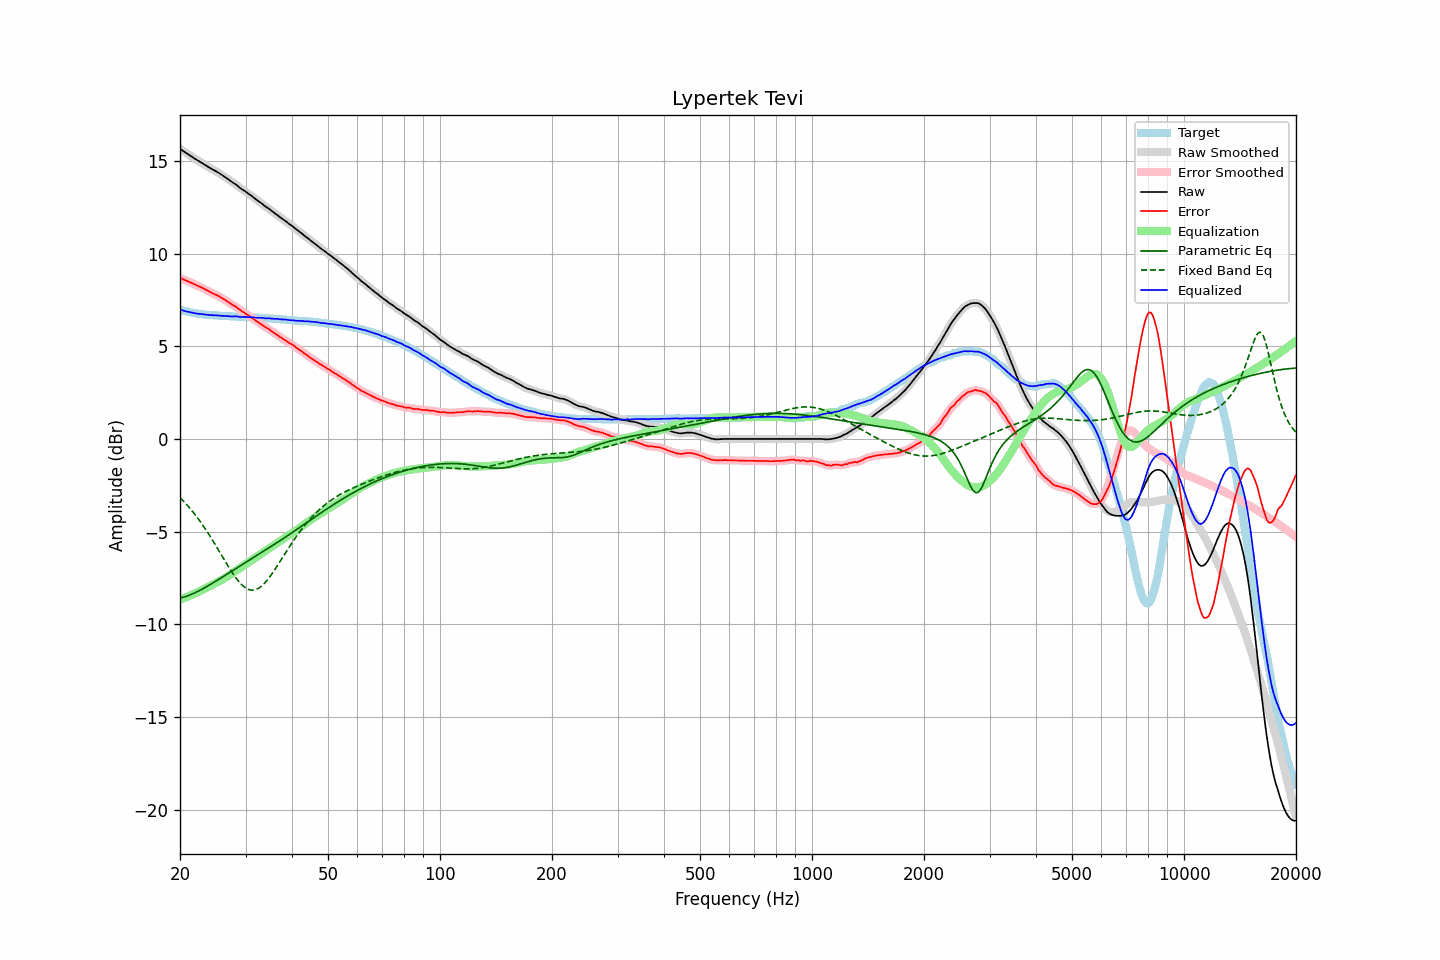

Data behind this chart, as committed beside it:
frequency, raw, error, smoothed, error_smoothed, equalization, parametric_eq, fixed_band_eq, equalized_raw, equalized_smoothed, target
20.00, 15.65, 8.68, 15.65, 8.68, -8.68, -8.59, -3.16, 6.97, 6.97, 6.97
20.20, 15.59, 8.65, 15.59, 8.64, -8.64, -8.57, -3.25, 6.95, 6.95, 6.94
20.40, 15.53, 8.61, 15.53, 8.61, -8.61, -8.54, -3.34, 6.92, 6.92, 6.92
20.61, 15.47, 8.57, 15.47, 8.57, -8.57, -8.52, -3.43, 6.90, 6.90, 6.90
20.81, 15.41, 8.53, 15.41, 8.53, -8.54, -8.49, -3.52, 6.87, 6.88, 6.88
21.02, 15.36, 8.50, 15.36, 8.50, -8.50, -8.46, -3.62, 6.86, 6.86, 6.86
21.23, 15.30, 8.46, 15.30, 8.46, -8.46, -8.42, -3.72, 6.84, 6.84, 6.84
21.44, 15.24, 8.42, 15.24, 8.42, -8.42, -8.39, -3.83, 6.82, 6.82, 6.82
21.66, 15.19, 8.39, 15.19, 8.39, -8.38, -8.35, -3.93, 6.81, 6.80, 6.80
21.87, 15.13, 8.34, 15.13, 8.35, -8.35, -8.31, -4.04, 6.78, 6.79, 6.79
22.09, 15.08, 8.31, 15.08, 8.31, -8.31, -8.27, -4.15, 6.77, 6.77, 6.77
22.31, 15.02, 8.26, 15.02, 8.26, -8.27, -8.23, -4.27, 6.75, 6.76, 6.76
22.54, 14.97, 8.22, 14.97, 8.22, -8.22, -8.18, -4.39, 6.75, 6.75, 6.75
22.76, 14.92, 8.18, 14.92, 8.18, -8.18, -8.14, -4.51, 6.74, 6.74, 6.74
22.99, 14.87, 8.14, 14.87, 8.14, -8.14, -8.09, -4.63, 6.73, 6.73, 6.73
23.22, 14.81, 8.09, 14.81, 8.10, -8.09, -8.05, -4.76, 6.72, 6.72, 6.72
23.45, 14.76, 8.05, 14.76, 8.05, -8.05, -8.00, -4.89, 6.71, 6.71, 6.71
23.69, 14.70, 8.01, 14.70, 8.01, -8.01, -7.95, -5.02, 6.70, 6.70, 6.69
23.92, 14.65, 7.96, 14.65, 7.96, -7.96, -7.90, -5.15, 6.69, 6.69, 6.69
24.16, 14.60, 7.92, 14.60, 7.91, -7.92, -7.85, -5.29, 6.68, 6.68, 6.68
24.40, 14.55, 7.87, 14.55, 7.87, -7.88, -7.79, -5.43, 6.67, 6.67, 6.68
24.65, 14.50, 7.83, 14.50, 7.83, -7.83, -7.74, -5.57, 6.67, 6.67, 6.67
24.89, 14.46, 7.79, 14.46, 7.79, -7.79, -7.69, -5.71, 6.67, 6.67, 6.67
25.14, 14.41, 7.75, 14.41, 7.75, -7.74, -7.64, -5.86, 6.67, 6.67, 6.66
25.39, 14.36, 7.71, 14.36, 7.70, -7.70, -7.58, -6.00, 6.66, 6.66, 6.65
25.65, 14.30, 7.65, 14.30, 7.66, -7.65, -7.53, -6.15, 6.65, 6.65, 6.65
25.91, 14.24, 7.60, 14.24, 7.60, -7.60, -7.47, -6.29, 6.64, 6.64, 6.64
26.16, 14.19, 7.55, 14.19, 7.55, -7.55, -7.42, -6.44, 6.64, 6.64, 6.64
26.43, 14.13, 7.49, 14.13, 7.50, -7.50, -7.37, -6.58, 6.63, 6.63, 6.64
26.69, 14.07, 7.44, 14.07, 7.44, -7.44, -7.31, -6.73, 6.63, 6.63, 6.63
26.96, 14.01, 7.39, 14.01, 7.39, -7.39, -7.26, -6.87, 6.62, 6.62, 6.62
27.23, 13.94, 7.33, 13.94, 7.33, -7.33, -7.20, -7.01, 6.61, 6.61, 6.61
27.50, 13.88, 7.27, 13.88, 7.27, -7.27, -7.15, -7.15, 6.61, 6.61, 6.61
27.77, 13.82, 7.21, 13.82, 7.22, -7.22, -7.09, -7.28, 6.60, 6.61, 6.61
28.05, 13.77, 7.17, 13.77, 7.16, -7.16, -7.04, -7.40, 6.61, 6.61, 6.60
28.33, 13.71, 7.11, 13.71, 7.11, -7.10, -6.98, -7.52, 6.61, 6.61, 6.60
28.62, 13.64, 7.04, 13.64, 7.05, -7.04, -6.93, -7.63, 6.60, 6.60, 6.60
28.90, 13.56, 6.97, 13.57, 6.98, -6.98, -6.87, -7.74, 6.58, 6.58, 6.59
29.19, 13.50, 6.92, 13.50, 6.92, -6.92, -6.82, -7.83, 6.58, 6.58, 6.58
29.48, 13.44, 6.86, 13.44, 6.86, -6.87, -6.77, -7.91, 6.57, 6.58, 6.58
29.78, 13.39, 6.81, 13.39, 6.81, -6.81, -6.71, -7.99, 6.58, 6.58, 6.58
30.08, 13.33, 6.75, 13.33, 6.75, -6.75, -6.66, -8.05, 6.58, 6.58, 6.58
30.38, 13.26, 6.69, 13.27, 6.70, -6.69, -6.60, -8.09, 6.57, 6.57, 6.57
30.68, 13.20, 6.63, 13.20, 6.64, -6.63, -6.55, -8.13, 6.57, 6.57, 6.57
30.99, 13.15, 6.59, 13.14, 6.58, -6.58, -6.49, -8.15, 6.57, 6.57, 6.56
31.30, 13.08, 6.52, 13.08, 6.52, -6.52, -6.44, -8.16, 6.56, 6.56, 6.56
31.61, 13.01, 6.46, 13.01, 6.46, -6.46, -6.39, -8.15, 6.55, 6.55, 6.55
31.93, 12.94, 6.39, 12.94, 6.39, -6.40, -6.33, -8.13, 6.54, 6.54, 6.55
32.24, 12.87, 6.32, 12.87, 6.33, -6.34, -6.28, -8.10, 6.53, 6.54, 6.55
32.57, 12.81, 6.28, 12.81, 6.27, -6.28, -6.22, -8.05, 6.54, 6.54, 6.53
32.89, 12.75, 6.22, 12.75, 6.22, -6.22, -6.17, -7.99, 6.53, 6.53, 6.53
33.22, 12.69, 6.16, 12.69, 6.16, -6.16, -6.11, -7.92, 6.53, 6.53, 6.53
33.55, 12.62, 6.10, 12.62, 6.10, -6.10, -6.06, -7.84, 6.52, 6.52, 6.52
33.89, 12.55, 6.04, 12.56, 6.04, -6.04, -6.00, -7.75, 6.51, 6.51, 6.51
34.23, 12.49, 5.98, 12.49, 5.99, -5.99, -5.95, -7.65, 6.50, 6.51, 6.51
34.57, 12.44, 5.94, 12.43, 5.93, -5.93, -5.89, -7.54, 6.51, 6.50, 6.50
34.92, 12.37, 5.87, 12.37, 5.87, -5.87, -5.84, -7.42, 6.50, 6.50, 6.50
35.27, 12.30, 5.81, 12.30, 5.81, -5.81, -5.78, -7.30, 6.49, 6.49, 6.49
35.62, 12.23, 5.75, 12.23, 5.75, -5.75, -5.73, -7.18, 6.48, 6.48, 6.48
35.97, 12.17, 5.69, 12.17, 5.69, -5.69, -5.67, -7.05, 6.48, 6.48, 6.48
... 635 more rows
